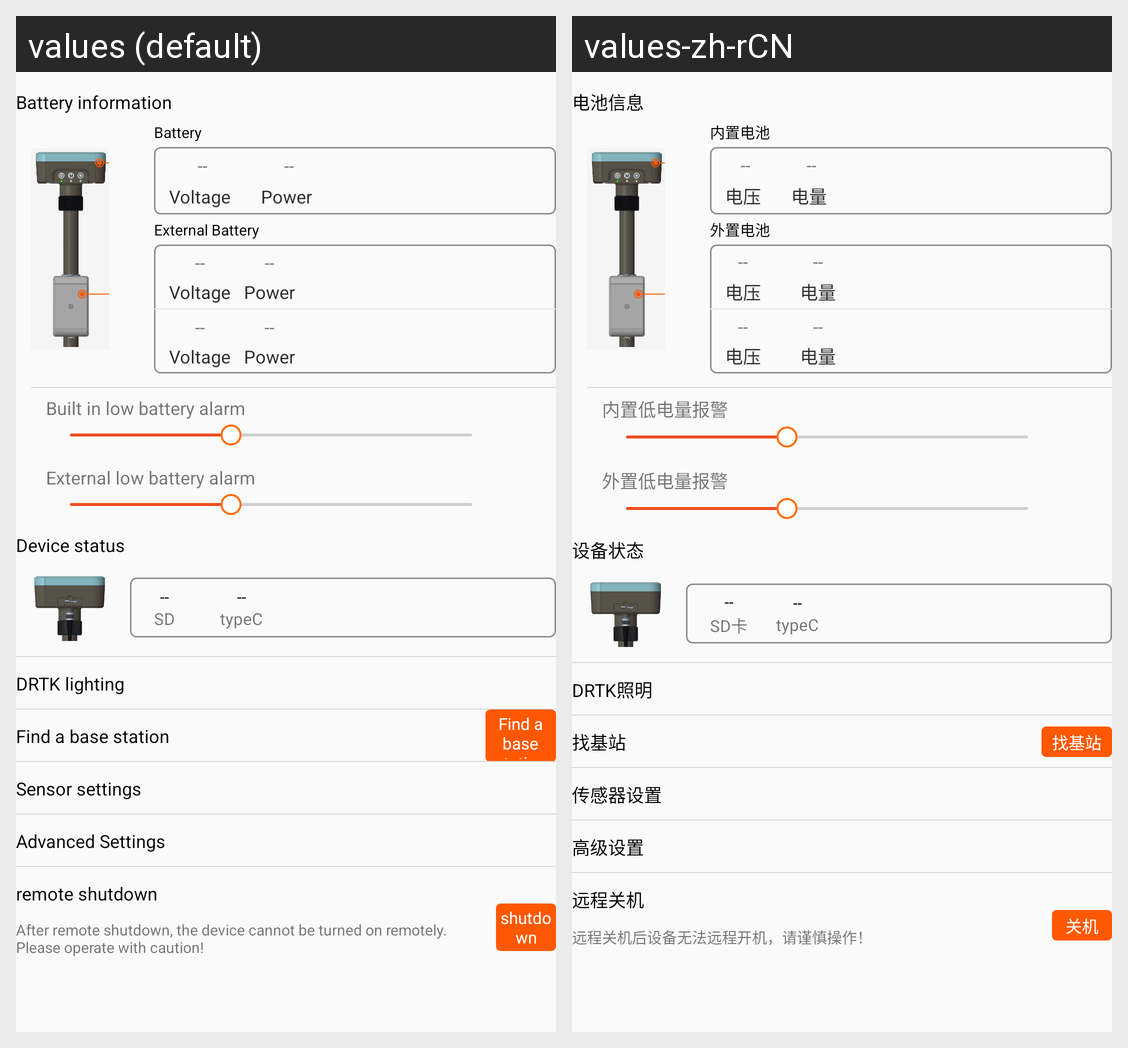

This grid shows one Android layout under two languages. Give, for every string resource on the screen, its name, the default text and each shown locale's text.
Android screen res/layout/layout_drtk_info.xml rendered under 2 locales, left to right: values (default), values-zh-rCN. Device: Nexus 5 (rendered at 1080×1920; each locale shown at half size, 540×960, under a caption strip naming it); theme AppTheme.
Strings drawn on this screen, with the default value and each locale's value (text and hints the layout hard-codes, and strings that could not be matched under every locale, appear in the picture but are not listed):

string_battery_info
  values: Battery information
  values-zh-rCN: 电池信息

Label_Voltage
  values: Voltage
  values-zh-rCN: 电压

Label_Remaining_Power
  values: Power
  values-zh-rCN: 电量

string_in_battery
  values: Battery
  values-zh-rCN: 内置电池

string_out_battery
  values: External Battery
  values-zh-rCN: 外置电池

in_low_battery_alarm
  values: Built in low battery alarm
  values-zh-rCN: 内置低电量报警

out_low_battery_alarm
  values: External low battery alarm
  values-zh-rCN: 外置低电量报警

string_devices_state
  values: Device status
  values-zh-rCN: 设备状态

flight_plane_SD
  values: SD
  values-zh-rCN: SD卡

string_drtk_light
  values: DRTK lighting
  values-zh-rCN: DRTK照明

string_find_station
  values: Find a base station
  values-zh-rCN: 找基站

string_sensor_settings
  values: Sensor settings
  values-zh-rCN: 传感器设置

advanced_settings
  values: Advanced Settings
  values-zh-rCN: 高级设置

string_remote_shutdown
  values: remote shutdown
  values-zh-rCN: 远程关机

string_shutdown
  values: shutdown
  values-zh-rCN: 关机

string_close_tip
  values: After remote shutdown, the device cannot be turned on remotely. 
      Please operate with caution!
  values-zh-rCN: 远程关机后设备无法远程开机，请谨慎操作！
